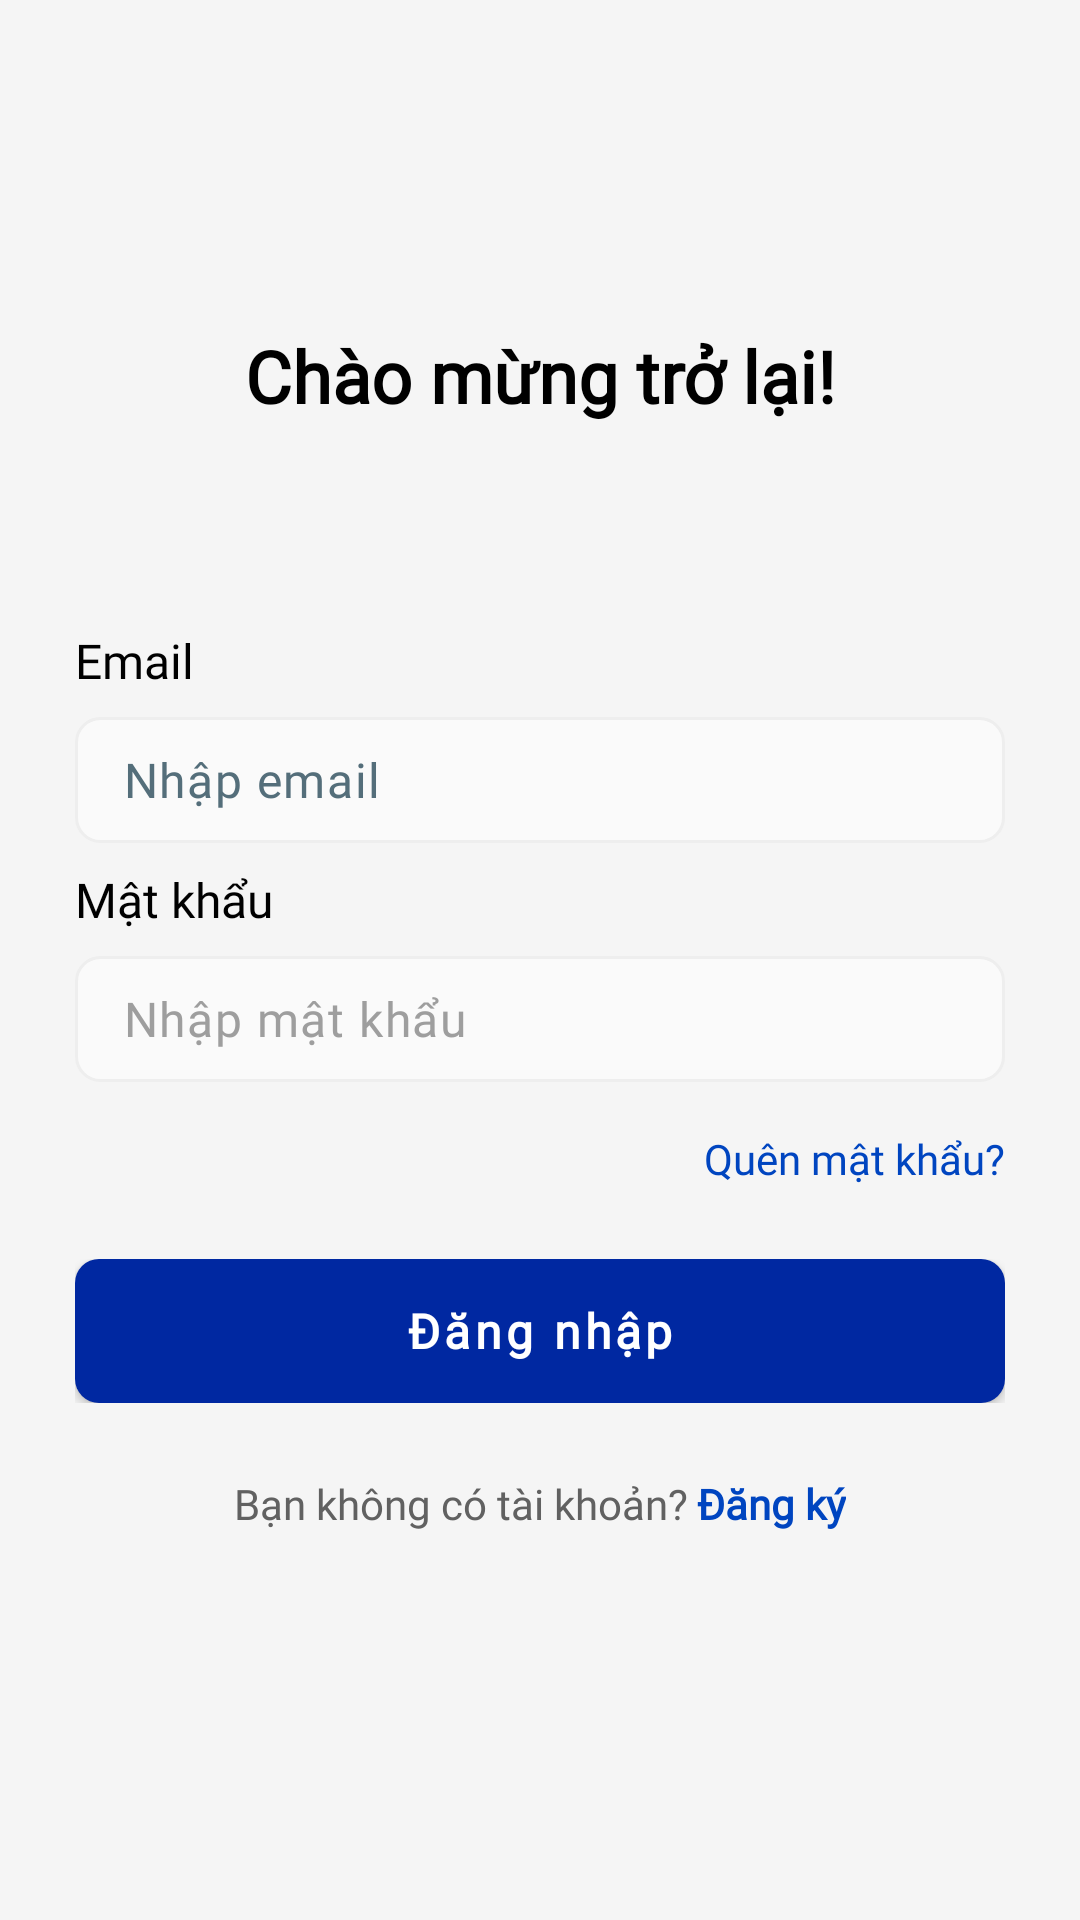

This screen was rendered from an Android layout file. Write that file and the resources it references.
<!-- AndroidManifest.xml: application theme Theme.TheBook -->
<!-- res/layout/fragment_login.xml -->
<?xml version="1.0" encoding="utf-8"?>
<LinearLayout xmlns:android="http://schemas.android.com/apk/res/android"
    xmlns:app="http://schemas.android.com/apk/res-auto"
    xmlns:tools="http://schemas.android.com/tools"
    android:layout_width="match_parent"
    android:layout_height="match_parent"
    android:background="@color/grey_100"
    android:gravity="center"
    android:orientation="vertical"
    android:padding="24dp"
    tools:context=".ui.auth.LoginFragment">

    <TextView
        android:id="@+id/tv_welcome_title"
        android:layout_width="wrap_content"
        android:layout_height="wrap_content"
        android:layout_marginBottom="48dp"
        android:gravity="center"
        android:fontFamily="@font/inter_regular"
        android:text="@string/welcome_back_title"
        android:textColor="@color/black"
        android:textSize="24sp"
        android:textStyle="bold" />

    <LinearLayout
        android:layout_width="350dp"
        android:layout_height="wrap_content"
        android:background="@drawable/layout_background"
        android:orientation="vertical"
        android:padding="20dp"
        app:layout_constraintWidth_max="300dp"
        tools:ignore="TextSizeCheck">

        <LinearLayout
            android:layout_width="match_parent"
            android:layout_height="wrap_content"
            android:layout_marginBottom="16dp"
            android:orientation="vertical">

            <TextView
                android:id="@+id/tv_email_label"
                android:layout_width="wrap_content"
                android:layout_height="wrap_content"
                android:layout_marginBottom="8dp"
                android:fontFamily="@font/inter_regular"
                android:text="@string/email_label"
                android:textColor="@color/black"
                android:textSize="16sp" />

            <com.google.android.material.textfield.TextInputEditText
                android:id="@+id/et_email"
                android:layout_width="match_parent"
                android:layout_height="42dp"
                android:background="@drawable/et_background"
                android:fontFamily="@font/inter_regular"
                android:hint="@string/hint_email"
                android:inputType="textEmailAddress"
                android:paddingStart="16dp"
                android:paddingEnd="16dp"
                android:textAppearance="@style/TextAppearance.App.Hint"
                android:textColorHint="#546E7A"
                tools:ignore="TouchTargetSizeCheck" />

            <TextView
                android:id="@+id/tv_password_label"
                android:layout_width="wrap_content"
                android:layout_height="wrap_content"
                android:layout_marginTop="8dp"
                android:layout_marginBottom="8dp"
                android:fontFamily="@font/inter_regular"
                android:text="@string/password_label"
                android:textColor="@color/black"
                android:textSize="16sp" />

            <com.google.android.material.textfield.TextInputEditText
                android:id="@+id/et_password"
                android:layout_width="match_parent"
                android:layout_height="42dp"
                android:background="@drawable/et_background"
                android:fontFamily="@font/inter_regular"
                android:hint="@string/hint_password"
                android:inputType="textPassword"
                android:paddingStart="16dp"
                android:paddingEnd="16dp"
                android:textAppearance="@style/TextAppearance.App.Hint"
                android:textColorHint="@color/grey_500"
                tools:ignore="TextContrastCheck,TouchTargetSizeCheck" />

        </LinearLayout>

        <TextView
            android:id="@+id/tv_forgot_password"
            android:layout_width="wrap_content"
            android:layout_height="wrap_content"
            android:layout_gravity="end"
            android:layout_marginBottom="24dp"
            android:clickable="true"
            android:focusable="true"
            android:fontFamily="@font/inter_regular"
            android:text="@string/forgot_password"
            android:textColor="@color/primary_700"
            android:textSize="14sp"
            tools:ignore="TouchTargetSizeCheck" />

        <FrameLayout
            android:layout_width="match_parent"
            android:layout_height="wrap_content"
            android:layout_marginBottom="24dp">

            <com.google.android.material.button.MaterialButton
                android:id="@+id/btn_login"
                android:layout_width="match_parent"
                android:layout_height="wrap_content"
                android:background="@drawable/btn_primary_background"
                android:fontFamily="@font/inter_regular"
                android:gravity="center"
                android:text="@string/login_button"
                android:textAllCaps="false"
                android:textColor="@color/white"
                android:textSize="16sp"
                android:textStyle="bold"
                app:backgroundTint="@null"
                app:icon="@drawable/ic_auth_login_24"
                app:iconGravity="textStart" />

            <com.google.android.material.progressindicator.CircularProgressIndicator
                android:id="@+id/progress_bar"
                android:layout_width="24dp"
                android:layout_height="24dp"
                android:layout_gravity="center"
                android:indeterminate="true"
                android:visibility="gone"
                app:indicatorColor="@color/white"
                app:indicatorSize="24dp"
                app:trackThickness="3dp" />
        </FrameLayout>

        <LinearLayout
            android:layout_width="match_parent"
            android:layout_height="15dp"
            android:layout_marginBottom="24dp"
            android:gravity="center_vertical"
            android:orientation="horizontal"
            android:visibility="gone">

            <View
                android:layout_width="0dp"
                android:layout_height="1dp"
                android:layout_weight="1"
                android:background="@color/grey_300" />

            <TextView
                android:layout_width="wrap_content"
                android:layout_height="wrap_content"
                android:layout_marginStart="16dp"
                android:layout_marginEnd="16dp"
                android:text="@string/or_divider"
                android:textColor="@color/grey_700"
                android:textSize="14sp" />

            <View
                android:layout_width="0dp"
                android:layout_height="1dp"
                android:layout_weight="1"
                android:background="@color/grey_300" />

        </LinearLayout>

        <androidx.appcompat.widget.AppCompatButton
            android:id="@+id/btn_google_login"
            android:layout_width="match_parent"
            android:layout_height="42dp"
            android:layout_marginBottom="12dp"
            android:background="@drawable/btn_secondary_background"
            android:drawableStart="@drawable/ic_auth_google_24"
            android:fontFamily="@font/inter_regular"
            android:gravity="center"
            android:paddingStart="32dp"
            android:paddingEnd="32dp"
            android:text="@string/login_with_google"
            android:textAllCaps="false"
            android:textColor="@color/black"
            android:textSize="16sp"
            android:textStyle="bold"
            tools:ignore="TouchTargetSizeCheck"
            android:visibility="gone"/>

        <androidx.appcompat.widget.AppCompatButton
            android:id="@+id/btn_apple_login"
            android:layout_width="match_parent"
            android:layout_height="42dp"
            android:layout_marginBottom="32dp"
            android:background="@drawable/btn_secondary_background"
            android:drawableStart="@drawable/ic_auth_apple_24"
            android:fontFamily="@font/inter_regular"
            android:gravity="center"
            android:paddingStart="32dp"
            android:paddingEnd="32dp"
            android:text="@string/login_with_apple"
            android:textAllCaps="false"
            android:textColor="@color/black"
            android:textSize="16sp"
            android:textStyle="bold"
            tools:ignore="TouchTargetSizeCheck"
            android:visibility="gone"/>

        <LinearLayout
            android:layout_width="match_parent"
            android:layout_height="wrap_content"
            android:gravity="center"
            android:orientation="horizontal">

            <TextView
                android:layout_width="wrap_content"
                android:layout_height="wrap_content"
                android:fontFamily="@font/inter_regular"
                android:text="@string/no_account_prompt"
                android:textColor="@color/grey_700"
                android:textSize="14sp"
                android:layout_marginEnd="3dp"/>

            <TextView
                android:id="@+id/tv_sign_up"
                android:layout_width="wrap_content"
                android:layout_height="wrap_content"
                android:clickable="true"
                android:focusable="true"
                android:fontFamily="@font/inter_regular"
                android:text="@string/sign_up_link"
                android:textColor="@color/primary_700"
                android:textSize="14sp"
                android:textStyle="bold"
                tools:ignore="TouchTargetSizeCheck" />

        </LinearLayout>
    </LinearLayout>

    
    <FrameLayout
        android:id="@+id/loading_overlay"
        android:layout_width="match_parent"
        android:layout_height="match_parent"
        android:background="#80000000"
        android:clickable="true"
        android:focusable="true"
        android:visibility="gone">

        <com.google.android.material.progressindicator.CircularProgressIndicator
            android:layout_width="wrap_content"
            android:layout_height="wrap_content"
            android:layout_gravity="center"
            android:indeterminate="true"
            app:indicatorColor="?attr/colorPrimary" />

    </FrameLayout>

</LinearLayout>
<!-- resources referenced by this layout -->
<resources>
  <color name="black">#000000</color>
  <color name="grey_100">#F5F5F5</color>
  <color name="grey_300">#E0E0E0</color>
  <color name="grey_500">#9E9E9E</color>
  <color name="grey_700">#616161</color>
  <color name="primary_700">#0045C0</color>
  <color name="white">#FFFFFF</color>
  <!-- drawable btn_primary_background (drawable) -->
  <?xml version="1.0" encoding="utf-8"?>
  <selector xmlns:android="http://schemas.android.com/apk/res/android">
      <item android:state_pressed="true">
          <shape android:shape="rectangle">
              <solid android:color="#1A2332" />
              <corners android:radius="8dp" />
          </shape>
      </item>
      <item>
          <shape android:shape="rectangle">
              <solid android:color="@color/primary_900" />
              <corners android:radius="8dp" />
          </shape>
      </item>
  </selector>
  <!-- drawable btn_secondary_background (drawable) -->
  <?xml version="1.0" encoding="utf-8"?>
  <selector xmlns:android="http://schemas.android.com/apk/res/android">
      <item android:state_pressed="true">
          <shape android:shape="rectangle">
              <solid android:color="#F0F0F0" />
              <stroke
                  android:width="1dp"
                  android:color="#E0E0E0" />
              <corners android:radius="8dp" />
          </shape>
      </item>
      <item>
          <shape android:shape="rectangle">
              <solid android:color="#FFFFFF" />
              <stroke
                  android:width="1dp"
                  android:color="#E0E0E0" />
              <corners android:radius="8dp" />
          </shape>
      </item>
  </selector>
  <!-- drawable et_background (drawable) -->
  <?xml version="1.0" encoding="utf-8"?>
  <shape xmlns:android="http://schemas.android.com/apk/res/android"
      android:shape="rectangle">
      <solid android:color="@color/grey_50" />
      <stroke
          android:width="1dp"
          android:color="@color/grey_200" />
      <corners android:radius="8dp" />
  </shape>
  <string name="email_label">Email</string>
  <string name="forgot_password">Quên mật khẩu?</string>
  <string name="hint_email">Nhập email</string>
  <string name="hint_password">Nhập mật khẩu</string>
  <string name="login_button">Đăng nhập</string>
  <string name="login_with_apple">Đăng nhập với Apple</string>
  <string name="login_with_google">Đăng nhập với Google</string>
  <string name="no_account_prompt">Bạn không có tài khoản? </string>
  <string name="or_divider">hoặc</string>
  <string name="password_label">Mật khẩu</string>
  <string name="sign_up_link">Đăng ký</string>
  <string name="welcome_back_title">Chào mừng trở lại!</string>
  <style name="TextAppearance.App.Hint" parent="TextAppearance.MaterialComponents.Caption">
          <item name="android:textSize">16sp</item>
          <item name="android:fontFamily">@font/inter_regular</item>
          <item name="android:textColorHint">@color/grey_500</item>
      </style>
  <style name="Theme.TheBook" parent="Base.Theme.TheBook" />
  <color name="primary_900">#0028A1</color>
  <color name="grey_50">#FAFAFA</color>
  <color name="grey_200">#EEEEEE</color>
  <style name="Base.Theme.TheBook" parent="Theme.MaterialComponents.DayNight.NoActionBar">
          
          <item name="colorPrimary">@color/primary_500</item>
          <item name="colorPrimaryVariant">@color/primary_700</item>
          <item name="colorOnPrimary">@color/white</item>
  
          
          <item name="colorSurface">@color/grey_100</item>
          <item name="colorOnSurface">@color/grey_700</item>
          <item name="colorOnPrimarySurface">@color/black</item>
  
          
          <item name="colorSecondary">@color/secondary_500</item>
          <item name="colorSecondaryVariant">@color/secondary_700</item>
          <item name="colorOnSecondary">@color/black</item>
  
      </style>
  <color name="primary_500">#1958D7</color>
  <color name="secondary_500">#F8E435</color>
  <color name="secondary_700">#F7BC2B</color>
</resources>
